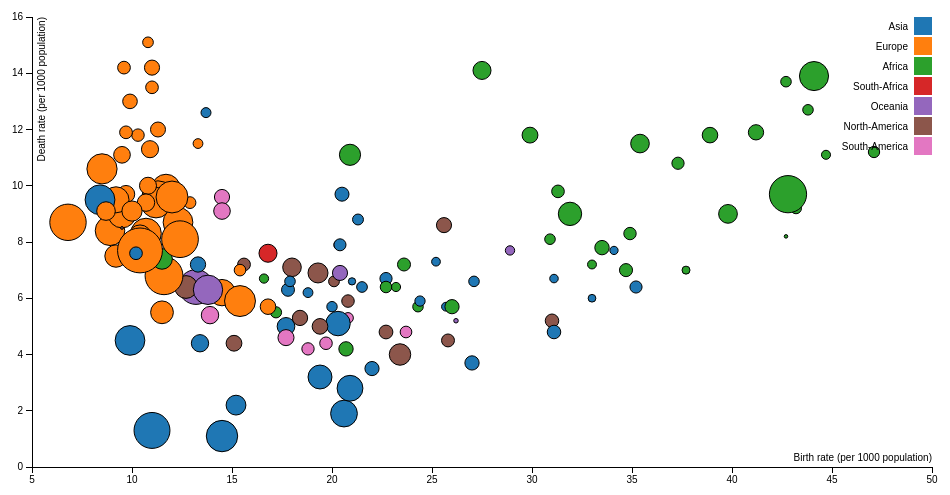
D3 v3 page, settled after 360 driven frames (6 s of simulated time); the page loaded 1 data file(s).


// ── scatterplot.js
/*Tobias Garritsen, 10779582
The following script creates a scatterplot with four variables.
Two on the axis, one colour and one the size of the dots.
When hovering over the dots with the mouse, the data name (countries) is shown.

Everything is put in a main function as most part is taken from the given link.
*/

window.onload = function() {

	var margin = {top: 20, right: 20, bottom: 30, left: 40},
	    width = 960 - margin.left - margin.right,
	    height = 500 - margin.top - margin.bottom;

	var x = d3.scale.linear()
	    .range([0, width]);

	var y = d3.scale.linear()
	    .range([height, 0]);

	var color = d3.scale.category10();

	var xAxis = d3.svg.axis()
	    .scale(x)
	    .orient("bottom");

	var yAxis = d3.svg.axis()
	    .scale(y)
	    .orient("left");

	var svg = d3.select("body").append("svg")
	    .attr("width", width + margin.left + margin.right)
	    .attr("height", height + margin.top + margin.bottom)
	  .append("g")
	    .attr("transform", "translate(" + margin.left + "," + margin.top + ")");

	var txtSize = 25;

	d3.csv("data3.csv", function(error, data) {
	  if (error) throw error;

	  data.forEach(function(d) {
	    d.Birth = +d.Birth;
	    d.Death = +d.Death;
	  });

	  x.domain(d3.extent(data, function(d) { return d.Birth; })).nice();
	  y.domain(d3.extent(data, function(d) { return d.Death; })).nice();

	  svg.append("g")
	      .attr("class", "x axis")
	      .attr("transform", "translate(0," + height + ")")
	      .call(xAxis)
	    .append("text")
	      .attr("class", "label")
	      .attr("x", width)
	      .attr("y", -6)
	      .style("text-anchor", "end")
	      .text("Birth rate (per 1000 population)");

	  svg.append("g")
	      .attr("class", "y axis")
	      .call(yAxis)
	    .append("text")
	      .attr("class", "label")
	      .attr("transform", "rotate(-90)")
	      .attr("y", 6)
	      .attr("dy", ".71em")
	      .style("text-anchor", "end")
	      .text("Death rate (per 1000 population)")

	  // This part creates the dots with three initial variables
	  svg.selectAll(".dot")
	      .data(data)
	    .enter().append("circle")
	      .attr("class", "dot")
	      .attr("r", function(d) { return Math.sqrt(d.Income/200)*4; })
	      .attr("cx", function(d) { return x(d.Birth); })
	      .attr("cy", function(d) { return y(d.Death); })
	      .style("fill", function(d) { return color(d.Continent); })
	      // When mouse over a dot, display country name and increase dotsize
	      .on("mouseover", function(d) {
		    d3.select(this)
		    .attr("r", function(d) { return Math.sqrt(d.Income/200)*8; });
		    svg.append("text").attr({
		          // This id makes removing the text easier
		          // I used split and join as spaces create id problems
		          id: "id" + d.Country.split(" ").join(''), 
		          x: x(d.Birth)+Math.sqrt(d.Income/3),
		          y: y(d.Death)
		    })
		    .text(d.Country)
                    .attr("font-size", txtSize);
		    svg.append("text").attr({
		          // This id makes removing the text easier
		          // I used split and join as spaces create id problems
		          id: "id2" + d.Country.split(" ").join(''), 
		          x: x(d.Birth)+Math.sqrt(d.Income/3),
		          y: y(d.Death)+txtSize
		    })
		    .text("$" + d.Income)
                    .attr("font-size", txtSize);})
	      // When mouse not over dot, remove country name and restore dotsize
	      .on("mouseout", function(d) {
		    d3.select(this)
		    .attr("r", function(d) { return Math.sqrt(d.Income/200)*4; });
		    d3.select("#id" + d.Country.split(" ").join('')).remove();
		    d3.select("#id2" + d.Country.split(" ").join('')).remove();
	      });

	  var legend = svg.selectAll(".legend")
	      .data(color.domain())
	    .enter().append("g")
	      .attr("class", "legend")
	      .attr("transform", function(d, i) { return "translate(0," + i * 20 + ")"; });

	  legend.append("rect")
	      .attr("x", width - 18)
	      .attr("width", 18)
	      .attr("height", 18)
	      .style("fill", color);

	  legend.append("text")
	      .attr("x", width - 24)
	      .attr("y", 9)
	      .attr("dy", ".35em")
	      .style("text-anchor", "end")
	      .text(function(d) { return d; });

	});
}


### data: data3.csv
Country, Birth, Death, Income, Continent
Afghanistan, 34.1, 7.7, 213.6, Asia
Albania, 12.9, 9.4, 434.2, Europe
Algeria, 24.3, 5.7, 346.5, Africa
Andorra, 8.9, 8.4, 2731, Europe
Angola, 44.1, 13.9, 2650, Africa
Argentina, 16.8, 7.6, 1019, South-Africa
Armenia, 13.7, 12.6, 312.9, Asia
Australia, 13.2, 6.4, 3781, Oceania
Austria, 9.5, 9, 2457, Europe
Azerbaijan, 17.8, 6.3, 524.8, Asia
Bahrain, 15.2, 2.2, 1227, Asia
Bangladesh, 20, 5.7, 340.2, Asia
Barbados, 12.7, 6.4, 1625, North-America
Belarus, 11, 13.5, 502.2, Europe
Belgium, 11.7, 9.9, 2565, Europe
Belize, 23.4, 4, 1441, North-America
Bosnia and Herzegovina, 9, 9.4, 562.5, Europe
Botswana, 23.6, 7.2, 528.8, Africa
Brazil, 14.9, 6.1, 757.9, South-Africa
Bulgaria, 9.6, 14.2, 506.8, Europe
Burundi, 44.7, 11.1, 256.2, Africa
Cambodia, 25.7, 5.7, 243.9, Asia
Cameroon, 37.3, 10.8, 466.7, Africa
Canada, 11.3, 7.2, 2774, North-America
Chile, 13.9, 5.4, 949.5, South-America
China, 13.3, 7.2, 731.1, Asia
Colombia, 18.8, 4.2, 474.7, South-America
Costa Rica, 15.1, 4.4, 779, North-America
Croatia, 9.5, 11.1, 869.7, Europe
Cuba, 9.5, 8.5, 25.05, North-America
Cyprus, 11.5, 5.5, 1619, Europe
Democratic Republic of the Congo, 42.7, 13.7, 351.8, Africa
Denmark, 11.3, 9.6, 3270, Europe
Dominica, 15.6, 7.2, 513.9, North-America
Dominican Republic, 20.8, 5.9, 491.4, North-America
Ecuador, 20.8, 5.3, 359.3, South-America
Egypt, 23.2, 6.4, 264.3, Africa
El Salvador, 20.1, 6.6, 365, North-America
Equatorial Guinea, 35.4, 11.5, 1088, Africa
Estonia, 10.9, 11.3, 915, Europe
Ethiopia, 33, 7.2, 249, Africa
Fiji, 20.4, 6.9, 710.2, Oceania
Finland, 11.2, 9.4, 2924, Europe
France, 12.3, 8.7, 2762, Europe
Gabon, 31.9, 9, 1704, Africa
Gambia, 42.7, 8.2, 39.37, Africa
Georgia, 13.3, 11.5, 299.4, Europe
Germany, 8.5, 10.6, 2852, Europe
Ghana, 30.9, 8.1, 351.2, Africa
Greece, 9.7, 9.7, 953.4, Europe
Grenada, 19.3, 6.9, 1250, North-America
Guatemala, 31, 5.2, 570.8, North-America
Guyana, 20.3, 7.9, 209.3, South-America
Haiti, 25.6, 8.6, 712.5, North-America
Honduras, 25.8, 4.5, 522.9, North-America
Hungary, 9.9, 13, 667.6, Europe
Iceland, 14.5, 6.2, 2176, Europe
India, 20.4, 7.9, 452.1, Asia
Indonesia, 18.8, 6.2, 304.2, Asia
Iraq, 31.1, 4.8, 572.9, Asia
... 80 more rows